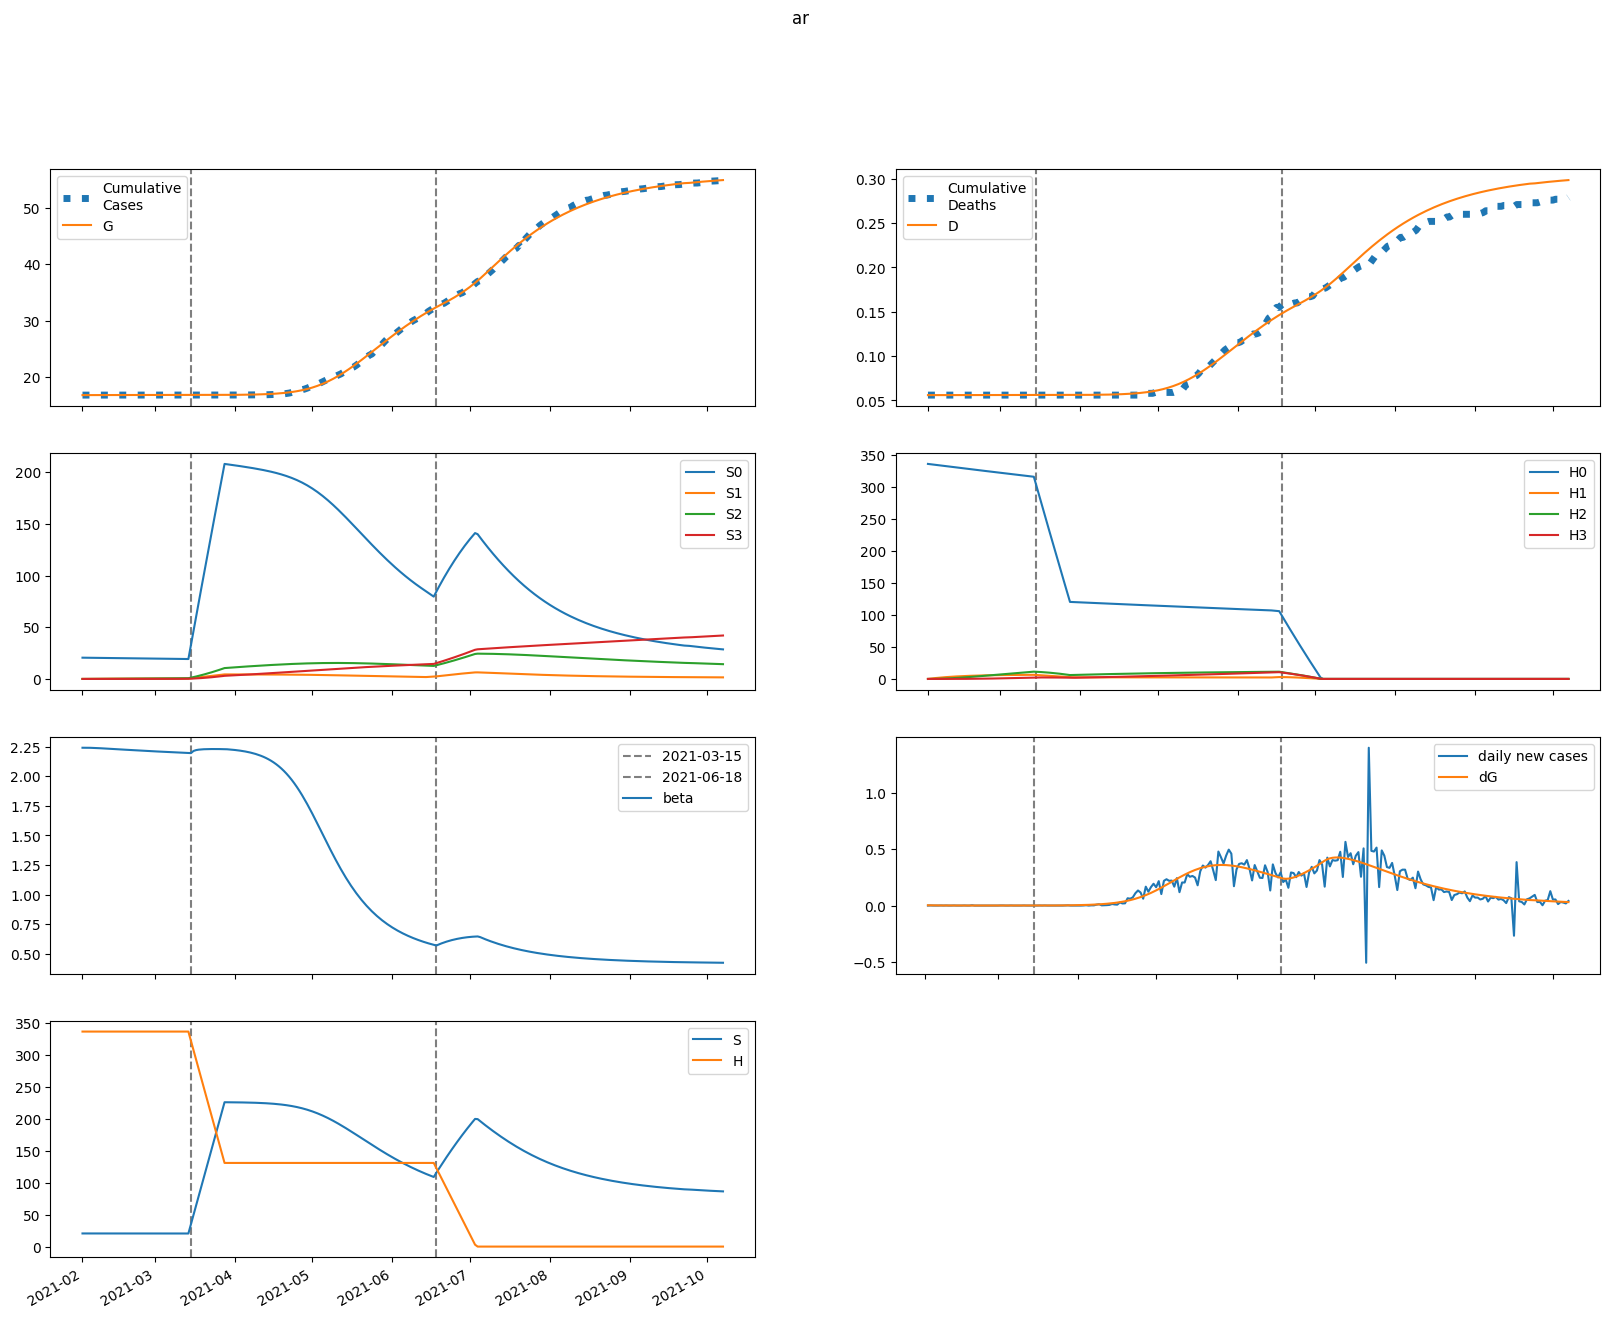

Values plotted in this chart, from the file beside it:
series, 2021-02-01, 2021-02-02, 2021-02-03, 2021-02-04, 2021-02-05, 2021-02-06, 2021-02-07, 2021-02-08, 2021-02-09, 2021-02-10, 2021-02-11, 2021-02-12, 2021-02-13, 2021-02-14, 2021-02-15, 2021-02-16, 2021-02-17, 2021-02-18, 2021-02-19, 2021-02-20, 2021-02-21, 2021-02-22, 2021-02-23
S, 20564, 20564, 20563, 20562, 20560, 20559, 20557, 20555, 20553, 20551, 20549, 20547, 20544, 20542, 20540, 20538, 20536, 20534, 20532, 20530, 20528, 20526, 20524
E, 92.45, 74.08, 59.99, 49.14, 40.77, 34.3, 29.28, 25.37, 22.32, 19.94, 18.07, 16.59, 15.42, 14.49, 13.74, 13.13, 12.63, 12.21, 11.87, 11.57, 11.31, 11.09, 10.89
I, 0.5101, 2.915, 3.844, 4.005, 3.795, 3.433, 3.033, 2.65, 2.31, 2.019, 1.777, 1.579, 1.418, 1.288, 1.184, 1.099, 1.032, 0.9769, 0.9322, 0.8956, 0.8651, 0.8396, 0.8179
A, 3.106, 18.87, 30.84, 39.92, 46.76, 51.9, 55.72, 58.52, 60.54, 61.95, 62.9, 63.49, 63.8, 63.9, 63.83, 63.64, 63.35, 62.98, 62.56, 62.1, 61.6, 61.08, 60.54
IH, 0.0, 0.1012, 0.6286, 1.073, 1.324, 1.407, 1.376, 1.281, 1.158, 1.03, 0.9091, 0.8014, 0.7088, 0.6312, 0.5671, 0.5148, 0.4723, 0.4378, 0.41, 0.3873, 0.3689, 0.3537, 0.3412
IN, 0.102, 0.1865, 0.7374, 1.379, 1.943, 2.367, 2.646, 2.797, 2.846, 2.818, 2.737, 2.621, 2.485, 2.341, 2.196, 2.054, 1.92, 1.796, 1.682, 1.579, 1.486, 1.403, 1.33
D, 56.0, 56.0, 56, 56, 56.01, 56.02, 56.03, 56.04, 56.05, 56.05, 56.06, 56.07, 56.07, 56.08, 56.08, 56.08, 56.09, 56.09, 56.09, 56.1, 56.1, 56.1, 56.1
R, 0.0, 0.1418, 0.9793, 2.654, 5.025, 7.892, 11.08, 14.45, 17.91, 21.4, 24.88, 28.32, 31.72, 35.05, 38.32, 41.54, 44.7, 47.8, 50.84, 53.84, 56.79, 59.7, 62.56
G, 16828, 16831, 16833, 16834, 16836, 16837, 16838, 16839, 16839, 16840, 16841, 16841, 16842, 16842, 16842, 16843, 16843, 16844, 16844, 16844, 16845, 16845, 16845
H, 336560, 336560, 336560, 336560, 336560, 336560, 336560, 336560, 336560, 336560, 336560, 336560, 336560, 336560, 336560, 336560, 336560, 336560, 336560, 336560, 336560, 336560, 336560
S0, 20564, 20533, 20501, 20470, 20437, 20405, 20373, 20340, 20308, 20275, 20243, 20210, 20178, 20145, 20113, 20081, 20049, 20016, 19984, 19952, 19920, 19888, 19857
E0, 92.45, 74.08, 59.98, 49.14, 40.76, 34.28, 29.25, 25.33, 22.28, 19.88, 18, 16.51, 15.33, 14.38, 13.62, 13, 12.49, 12.07, 11.71, 11.4, 11.14, 10.91, 10.7
I0, 0.5101, 2.915, 3.844, 4.005, 3.795, 3.433, 3.032, 2.649, 2.308, 2.017, 1.774, 1.575, 1.413, 1.282, 1.177, 1.092, 1.024, 0.9682, 0.9228, 0.8854, 0.8544, 0.8282, 0.8059
A0, 3.106, 18.87, 30.84, 39.92, 46.76, 51.9, 55.71, 58.51, 60.52, 61.93, 62.87, 63.44, 63.74, 63.83, 63.74, 63.53, 63.23, 62.84, 62.4, 61.92, 61.4, 60.86, 60.3
IH0, 0.0, 0.1012, 0.6286, 1.073, 1.324, 1.407, 1.376, 1.281, 1.158, 1.03, 0.9084, 0.8004, 0.7076, 0.6297, 0.5653, 0.5126, 0.4698, 0.435, 0.4068, 0.3839, 0.3652, 0.3498, 0.337
IN0, 0.102, 0.1865, 0.7374, 1.379, 1.943, 2.367, 2.646, 2.797, 2.845, 2.817, 2.736, 2.619, 2.483, 2.338, 2.192, 2.05, 1.916, 1.791, 1.676, 1.572, 1.478, 1.395, 1.32
D0, 56.0, 56.0, 56, 56, 56.01, 56.02, 56.03, 56.04, 56.05, 56.05, 56.06, 56.07, 56.07, 56.08, 56.08, 56.08, 56.09, 56.09, 56.09, 56.1, 56.1, 56.1, 56.1
R0, 0.0, 0.1418, 0.9793, 2.654, 5.025, 7.892, 11.08, 14.45, 17.91, 21.4, 24.88, 28.32, 31.71, 35.04, 38.31, 41.52, 44.67, 47.76, 50.8, 53.79, 56.73, 59.62, 62.47
G0, 16828, 16831, 16833, 16834, 16836, 16837, 16838, 16839, 16839, 16840, 16841, 16841, 16842, 16842, 16842, 16843, 16843, 16844, 16844, 16844, 16845, 16845, 16845
H0, 336560, 336055, 335551, 335048, 334545, 334044, 333542, 333042, 332543, 332044, 331546, 331048, 330552, 330056, 329561, 329067, 328573, 328080, 327588, 327097, 326606, 326116, 325627
S1, 0.0, 30.85, 59.44, 85.94, 110.5, 133.3, 154.3, 173.8, 191.9, 208.7, 224.1, 238.5, 251.7, 264, 275.3, 285.8, 295.5, 304.4, 312.7, 320.3, 327.3, 333.8, 339.7
E1, 0.0, 0.0, 0.001088, 0.004209, 0.009478, 0.01662, 0.02522, 0.03484, 0.04505, 0.05552, 0.06595, 0.07614, 0.08592, 0.09519, 0.1039, 0.1119, 0.1193, 0.126, 0.1321, 0.1375, 0.1424, 0.1467, 0.1505
I1, 0.0, 0.0, 0.0, 3.070770914118937e-05, 0.0001372, 0.00035, 0.0006795, 0.00112, 0.001657, 0.002268, 0.00293, 0.003624, 0.004328, 0.005028, 0.00571, 0.006365, 0.006985, 0.007567, 0.008106, 0.008602, 0.009054, 0.009463, 0.009831
A1, 0.0, 0.0, 0.0, 0.000187, 0.0009028, 0.002495, 0.005252, 0.009376, 0.01499, 0.02213, 0.03078, 0.04088, 0.05233, 0.065, 0.07876, 0.09345, 0.1089, 0.1251, 0.1417, 0.1587, 0.176, 0.1934, 0.2109
IH1, 0.0, 0.0, 0.0, 0.0, 6.094627175199004e-06, 3.0246079906014302e-05, 8.43867443059941e-05, 0.0001765, 0.0003095, 0.0004816, 0.0006877, 0.000921, 0.001174, 0.001438, 0.001708, 0.001976, 0.002238, 0.002491, 0.002731, 0.002957, 0.003166, 0.003359, 0.003536
IN1, 0.0, 0.0, 0.0, 0.0, 6.141541828237874e-06, 3.2532241609478226e-05, 9.692631663203597e-05, 0.0002161, 0.000403, 0.000665, 0.001004, 0.001417, 0.001898, 0.002437, 0.003023, 0.003644, 0.00429, 0.004948, 0.00561, 0.006265, 0.006907, 0.007528, 0.008125
D1, 0.0, 0.0, 0.0, 0.0, 0.0, 3.967735050234377e-08, 2.365859191899175e-07, 7.8596200657483e-07, 1.9350882845329508e-06, 3.949870248436197e-06, 7.084941543664307e-06, 1.1562134715292665e-05, 1.7557984812506956e-05, 2.5198881553018828e-05, 3.456180980746506e-05, 4.5678674001920165e-05, 5.854256705162379e-05, 7.311478262153253e-05, 8.933176837244206e-05, 0.0001071, 0.0001264, 0.000147, 0.0001688
R1, 0.0, 0.0, 0.0, 0.0, 7.480476362513463e-06, 4.769890758816804e-05, 0.0001682, 0.0004372, 0.0009377, 0.001761, 0.003002, 0.00475, 0.00709, 0.0101, 0.01384, 0.01836, 0.02371, 0.02993, 0.03703, 0.04503, 0.05394, 0.06375, 0.07446
G1, 0.0, 0.0, 0.0, 3.070770914118937e-05, 0.0001495, 0.0004169, 0.0008859, 0.001598, 0.00258, 0.003851, 0.005418, 0.007279, 0.009427, 0.01185, 0.01454, 0.01747, 0.02062, 0.02399, 0.02754, 0.03127, 0.03515, 0.03917, 0.0433
H1, 0.0, 504.8, 972.9, 1407, 1809, 2181, 2527, 2846, 3143, 3417, 3671, 3906, 4124, 4325, 4511, 4683, 4842, 4989, 5125, 5250, 5366, 5473, 5571
S2, 0.0, 0.0, 2.203, 6.422, 12.48, 20.23, 29.5, 40.17, 52.11, 65.19, 79.32, 94.38, 110.3, 126.9, 144.3, 162.2, 180.7, 199.6, 219, 238.7, 258.7, 279, 299.5
E2, 0.0, 0.0, 0.0, 4.331474073001923e-05, 0.0001945, 0.0005131, 0.001044, 0.001816, 0.002842, 0.004125, 0.005656, 0.00742, 0.009401, 0.01158, 0.01392, 0.01642, 0.01905, 0.02178, 0.0246, 0.0275, 0.03044, 0.03342, 0.03643
I2, 0.0, 0.0, 0.0, 0.0, 1.2221167705193817e-06, 6.222294567047787e-06, 1.8218837393315135e-05, 4.0416504421012766e-05, 7.554778230781133e-05, 0.0001256, 0.000192, 0.000275, 0.0003748, 0.0004907, 0.0006218, 0.0007669, 0.0009246, 0.001094, 0.001272, 0.00146, 0.001654, 0.001854, 0.002058
A2, 0.0, 0.0, 0.0, 0.0, 7.442769152908744e-06, 4.0562197121329644e-05, 0.0001271, 0.0003014, 0.0006014, 0.001066, 0.001732, 0.002634, 0.003804, 0.005267, 0.007046, 0.009156, 0.01161, 0.01442, 0.01759, 0.02111, 0.02499, 0.02922, 0.0338
IH2, 0.0, 0.0, 0.0, 0.0, 0.0, 2.4255622738340745e-07, 1.354651630121231e-06, 4.284439823830394e-06, 1.0135880594072481e-05, 1.9996089505421744e-05, 3.480403132079554e-05, 5.527349006240285e-05, 8.186423376804123e-05, 0.0001148, 0.000154, 0.0001994, 0.0002506, 0.0003072, 0.0003687, 0.0004345, 0.0005041, 0.000577, 0.0006527
IN2, 0.0, 0.0, 0.0, 0.0, 0.0, 2.4442335410387637e-07, 1.4467987769556913e-06, 4.841464270695083e-06, 1.2091188033478812e-05, 2.511894916372203e-05, 4.5922221169934646e-05, 7.640690550340912e-05, 0.0001183, 0.0001729, 0.0002412, 0.0003241, 0.0004216, 0.000534, 0.0006608, 0.0008015, 0.0009554, 0.001122, 0.001299
D2, 0.0, 0.0, 0.0, 0.0, 0.0, 0.0, 1.57909387625559e-09, 1.0398171071922838e-08, 3.82908076039955e-08, 1.0427759816888131e-07, 2.3445649659460007e-07, 4.6103832185032865e-07, 8.208807823732996e-07, 1.353834776678016e-06, 2.101131651313717e-06, 3.1039525729903676e-06, 4.402249653479014e-06, 6.033837569589881e-06, 8.033742268581592e-06, 1.0433775780680364e-05, 1.3262298824315955e-05, 1.6544132110385785e-05, 2.0300580256498282e-05
R2, 0.0, 0.0, 0.0, 0.0, 0.0, 2.977107661163498e-07, 2.0835602552189815e-06, 8.093955870357249e-06, 2.3126251974556405e-05, 5.433147932543479e-05, 0.0001113, 0.0002059, 0.000352, 0.0005655, 0.0008633, 0.001264, 0.001785, 0.002448, 0.00327, 0.004272, 0.005471, 0.006888, 0.008538
G2, 0.0, 0.0, 0.0, 0.0, 1.2221167705193817e-06, 6.709274148535072e-06, 2.118522849851776e-05, 5.064259609084386e-05, 0.0001019, 0.0001821, 0.0002985, 0.000458, 0.0006674, 0.0009326, 0.001259, 0.001652, 0.002115, 0.002653, 0.003268, 0.003962, 0.004738, 0.005596, 0.006539
H2, 0.0, 0.0, 36.06, 105.1, 204.3, 331.1, 483, 657.7, 853.2, 1068, 1299, 1546, 1806, 2079, 2363, 2658, 2960, 3271, 3589, 3912, 4240, 4573, 4910
S3, 0.0, 0.0, 0.0, 0.02623, 0.1027, 0.2513, 0.4921, 0.8433, 1.322, 1.942, 2.718, 3.662, 4.785, 6.098, 7.609, 9.327, 11.26, 13.41, 15.78, 18.39, 21.23, 24.31, 27.63
E3, 0.0, 0.0, 0.0, 0.0, 3.7297778002266484e-07, 1.9785890107350397e-06, 6.080946301479002e-06, 1.4211929631446357e-05, 2.8038364992372722e-05, 4.9253650926387726e-05, 7.949785669583759e-05, 0.0001203, 0.0001731, 0.000239, 0.0003192, 0.0004146, 0.0005259, 0.0006537, 0.0007984, 0.0009606, 0.00114, 0.001338, 0.001553
I3, 0.0, 0.0, 0.0, 0.0, 0.0, 1.0523493672464264e-08, 6.215566810252365e-08, 2.0896104815120467e-07, 5.266826355638256e-07, 1.1079111130090607e-06, 2.0561212504850012e-06, 3.4798302238961682e-06, 5.487556740262545e-06, 8.18385131592321e-06, 1.1666416433441971e-05, 1.6024200944970825e-05, 2.133629644164854e-05, 2.76714534179743e-05, 3.508805030986989e-05, 4.3634374914136624e-05, 5.3349106930314484e-05, 6.426191782546808e-05, 7.639412776655202e-05
A3, 0.0, 0.0, 0.0, 0.0, 0.0, 6.408874828954426e-08, 4.015060226037144e-07, 1.4303343990698572e-06, 3.815155990453195e-06, 8.480380229469343e-06, 1.6604416735635443e-05, 2.960035174103471e-05, 4.9088098290102845e-05, 7.686195102355581e-05, 0.0001149, 0.0001651, 0.0002297, 0.0003109, 0.0004108, 0.0005316, 0.0006754, 0.0008443, 0.00104
IH3, 0.0, 0.0, 0.0, 0.0, 0.0, 0.0, 2.0886211413343915e-09, 1.3366886566926712e-08, 4.806938486182435e-08, 1.2825362168005796e-07, 2.831814289346735e-07, 5.478300888995663e-07, 9.609981776918119e-07, 1.563370344778649e-06, 2.395774421943991e-06, 3.4977497555225102e-06, 4.906462484992626e-06, 6.6559512040311665e-06, 8.77665867402114e-06, 1.1295194584368178e-05, 1.4234274331084882e-05, 1.761278457580131e-05, 2.144593465496199e-05
IN3, 0.0, 0.0, 0.0, 0.0, 0.0, 0.0, 2.104698734492853e-09, 1.4173456715220218e-08, 5.352535725948057e-08, 1.4964617798000036e-07, 3.454631313786611e-07, 6.972074087835125e-07, 1.2731320544423517e-06, 2.1514424141592127e-06, 3.4177889637272036e-06, 5.1626158399768355e-06, 7.478584768074289e-06, 1.0458221796958296e-05, 1.4191872440010935e-05, 1.8766002696155622e-05, 2.426184887584082e-05, 3.075439640105203e-05, 3.8311654402969306e-05
D3, 0.0, 0.0, 0.0, 0.0, 0.0, 0.0, 0.0, 1.3597378594142473e-11, 1.0061872185189544e-10, 4.1356088824985653e-10, 1.248519902855782e-09, 3.0920926905921732e-09, 6.658585903081171e-09, 1.291489337395557e-08, 2.3092774867211477e-08, 3.868978822527926e-08, 6.146090104807837e-08, 9.340304059942778e-08, 1.3673473280260485e-07, 1.9387269258883277e-07, 2.674068697637504e-07, 3.6007509630913026e-07, 4.747381604880354e-07
R3, 0.0, 0.0, 0.0, 0.0, 0.0, 0.0, 2.5635499315817705e-09, 2.0030477046174914e-08, 8.636760537841314e-08, 2.722242438196984e-07, 7.013315330416525e-07, 1.5665788896265557e-06, 3.1445494028381217e-06, 5.80777341162379e-06, 1.0034360338571999e-05, 1.6414961671726104e-05, 2.565720827682885e-05, 3.858787301419938e-05, 5.6153057620874735e-05, 7.941671107532209e-05, 0.0001096, 0.0001479, 0.0001957
G3, 0.0, 0.0, 0.0, 0.0, 0.0, 1.0523493672464264e-08, 6.634898797835091e-08, 2.3792167502239033e-07, 6.389084349868708e-07, 1.430005310960415e-06, 2.8196872481474182e-06, 5.062703418875551e-06, 8.457045606475679e-06, 1.333997909359247e-05, 2.00835816053438e-05, 2.909010896146963e-05, 4.078740336719568e-05, 5.562448173293735e-05, 7.406738407263654e-05, 9.659532194602109e-05, 0.0001237, 0.0001559, 0.0001936
H3, 0.0, 0.0, 0.0, 0.4293, 1.681, 4.113, 8.055, 13.81, 21.64, 31.79, 44.5, 59.96, 78.36, 99.87, 124.6, 152.8, 184.4, 219.6, 258.6, 301.3, 347.9, 398.4, 452.8
beta, 2.241, 2.241, 2.241, 2.241, 2.24, 2.239, 2.238, 2.237, 2.236, 2.235, 2.233, 2.232, 2.231, 2.229, 2.228, 2.227, 2.225, 2.224, 2.223, 2.222, 2.22, 2.219, 2.218
